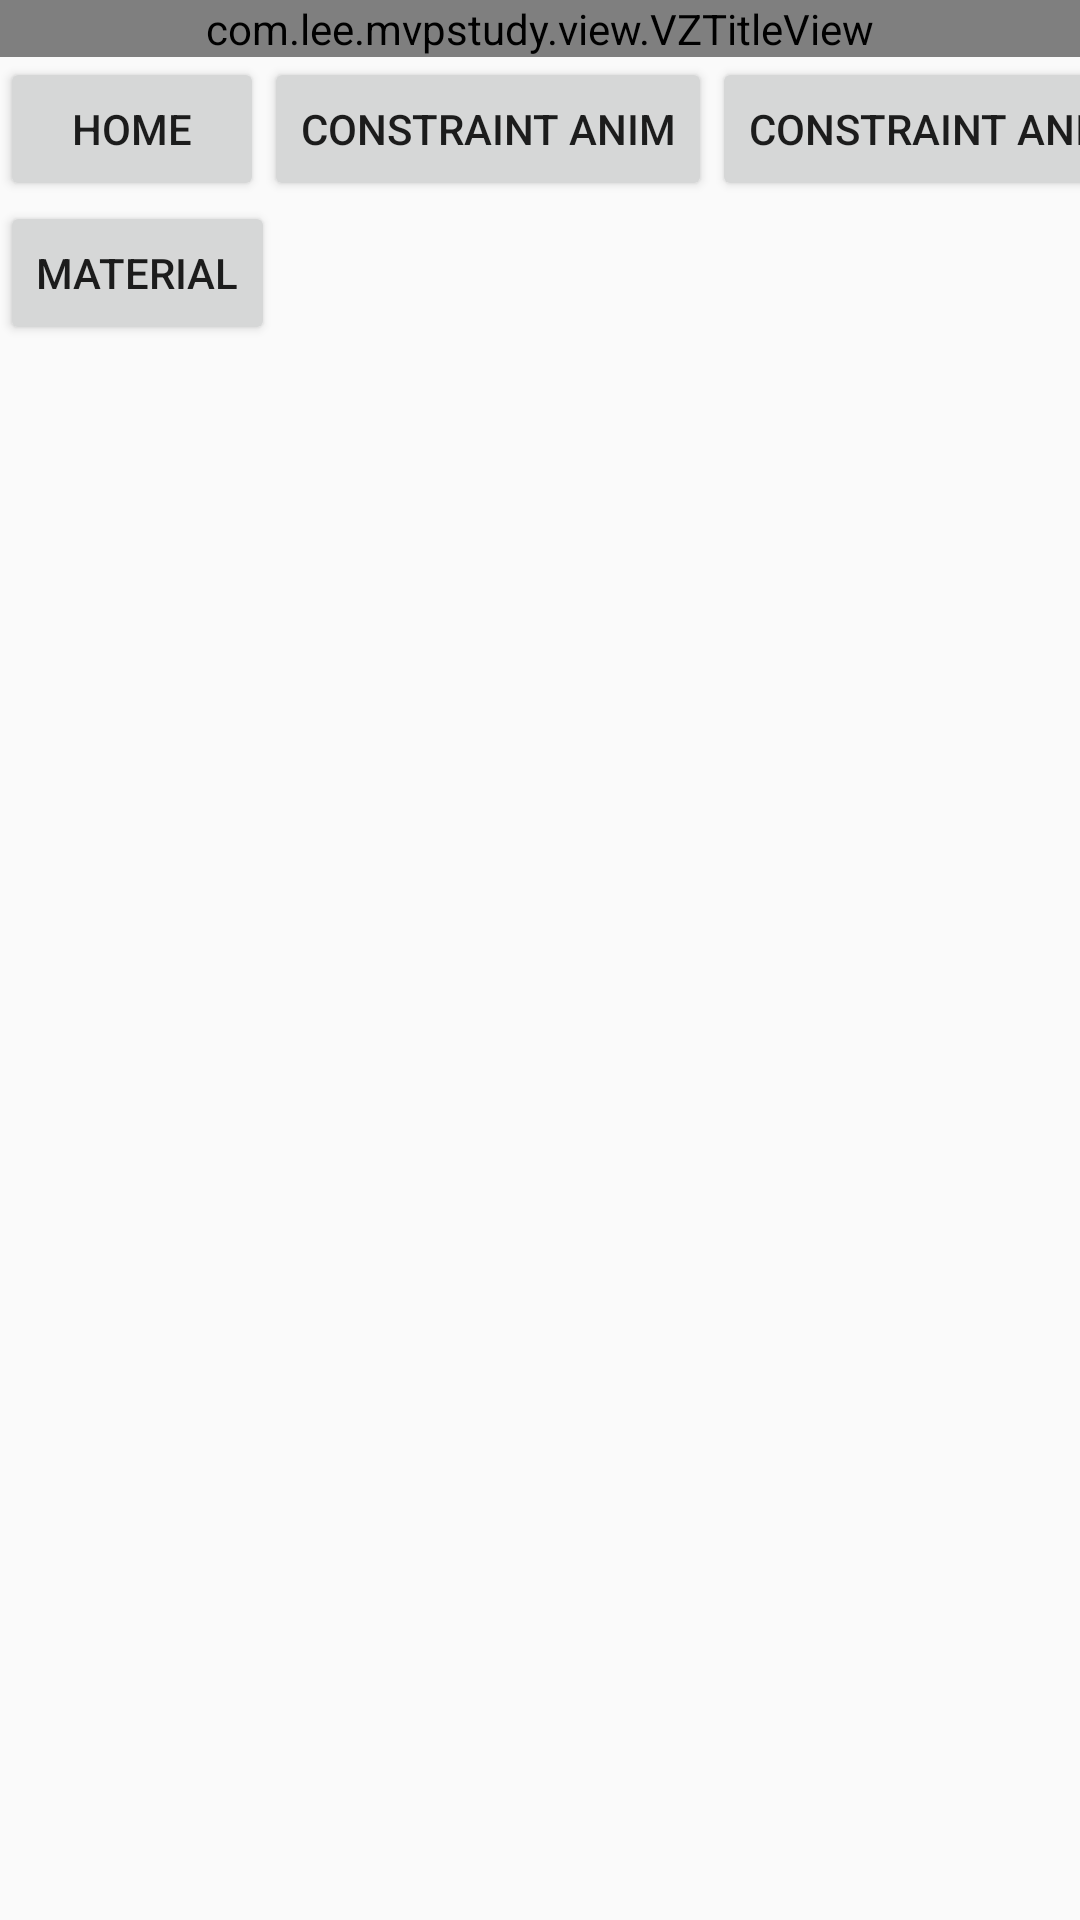

Produce the Android XML layout that renders to this screen, including the resource entries it uses.
<!-- AndroidManifest.xml: application theme AppTheme -->
<!-- res/layout/activity_main.xml -->
<?xml version="1.0" encoding="utf-8"?>
<LinearLayout xmlns:android="http://schemas.android.com/apk/res/android"
    xmlns:app="http://schemas.android.com/apk/res-auto"
    android:layout_width="match_parent"
    android:layout_height="match_parent"
    android:orientation="vertical">

    <com.lee.mvpstudy.view.VZTitleView
        android:id="@+id/titleView"
        android:layout_width="match_parent"
        android:layout_height="wrap_content" />

    <android.support.constraint.ConstraintLayout
        android:layout_width="match_parent"
        android:layout_height="match_parent">

        <Button
            android:id="@+id/btn_home"
            android:layout_width="wrap_content"
            android:layout_height="wrap_content"
            android:onClick="homeClick"
            android:text="Home"
            app:layout_constraintLeft_toLeftOf="parent"
            app:layout_constraintTop_toTopOf="parent" />

        <Button
            android:id="@+id/btn_constraint_anim"
            android:layout_width="wrap_content"
            android:layout_height="wrap_content"
            android:onClick="constraintAnimClick"
            android:text="Constraint Anim"
            app:layout_constraintLeft_toRightOf="@+id/btn_home"
            app:layout_constraintTop_toTopOf="parent" />

        <Button
            android:id="@+id/btn_constraint_anim2"
            android:layout_width="wrap_content"
            android:layout_height="wrap_content"
            android:onClick="constraintAnim2Click"
            android:text="Constraint Anim2"
            app:layout_constraintLeft_toRightOf="@+id/btn_constraint_anim"
            app:layout_constraintTop_toTopOf="parent" />

        <Button
            android:id="@+id/btn_material"
            android:layout_width="wrap_content"
            android:layout_height="wrap_content"
            android:onClick="materialClick"
            android:text="Material"
            app:layout_constraintLeft_toLeftOf="parent"
            app:layout_constraintTop_toBottomOf="@+id/btn_home" />
    </android.support.constraint.ConstraintLayout>
</LinearLayout>
<!-- resources referenced by this layout -->
<resources>
  <style name="AppTheme" parent="Theme.AppCompat.Light.NoActionBar">
          
          <item name="colorPrimary">@color/colorPrimary</item>
          <item name="colorPrimaryDark">@color/colorPrimaryDark</item>
          <item name="colorAccent">@color/colorAccent</item>
      </style>
  <color name="colorPrimary">#3F51B5</color>
  <color name="colorPrimaryDark">#303F9F</color>
  <color name="colorAccent">#FF4081</color>
</resources>
